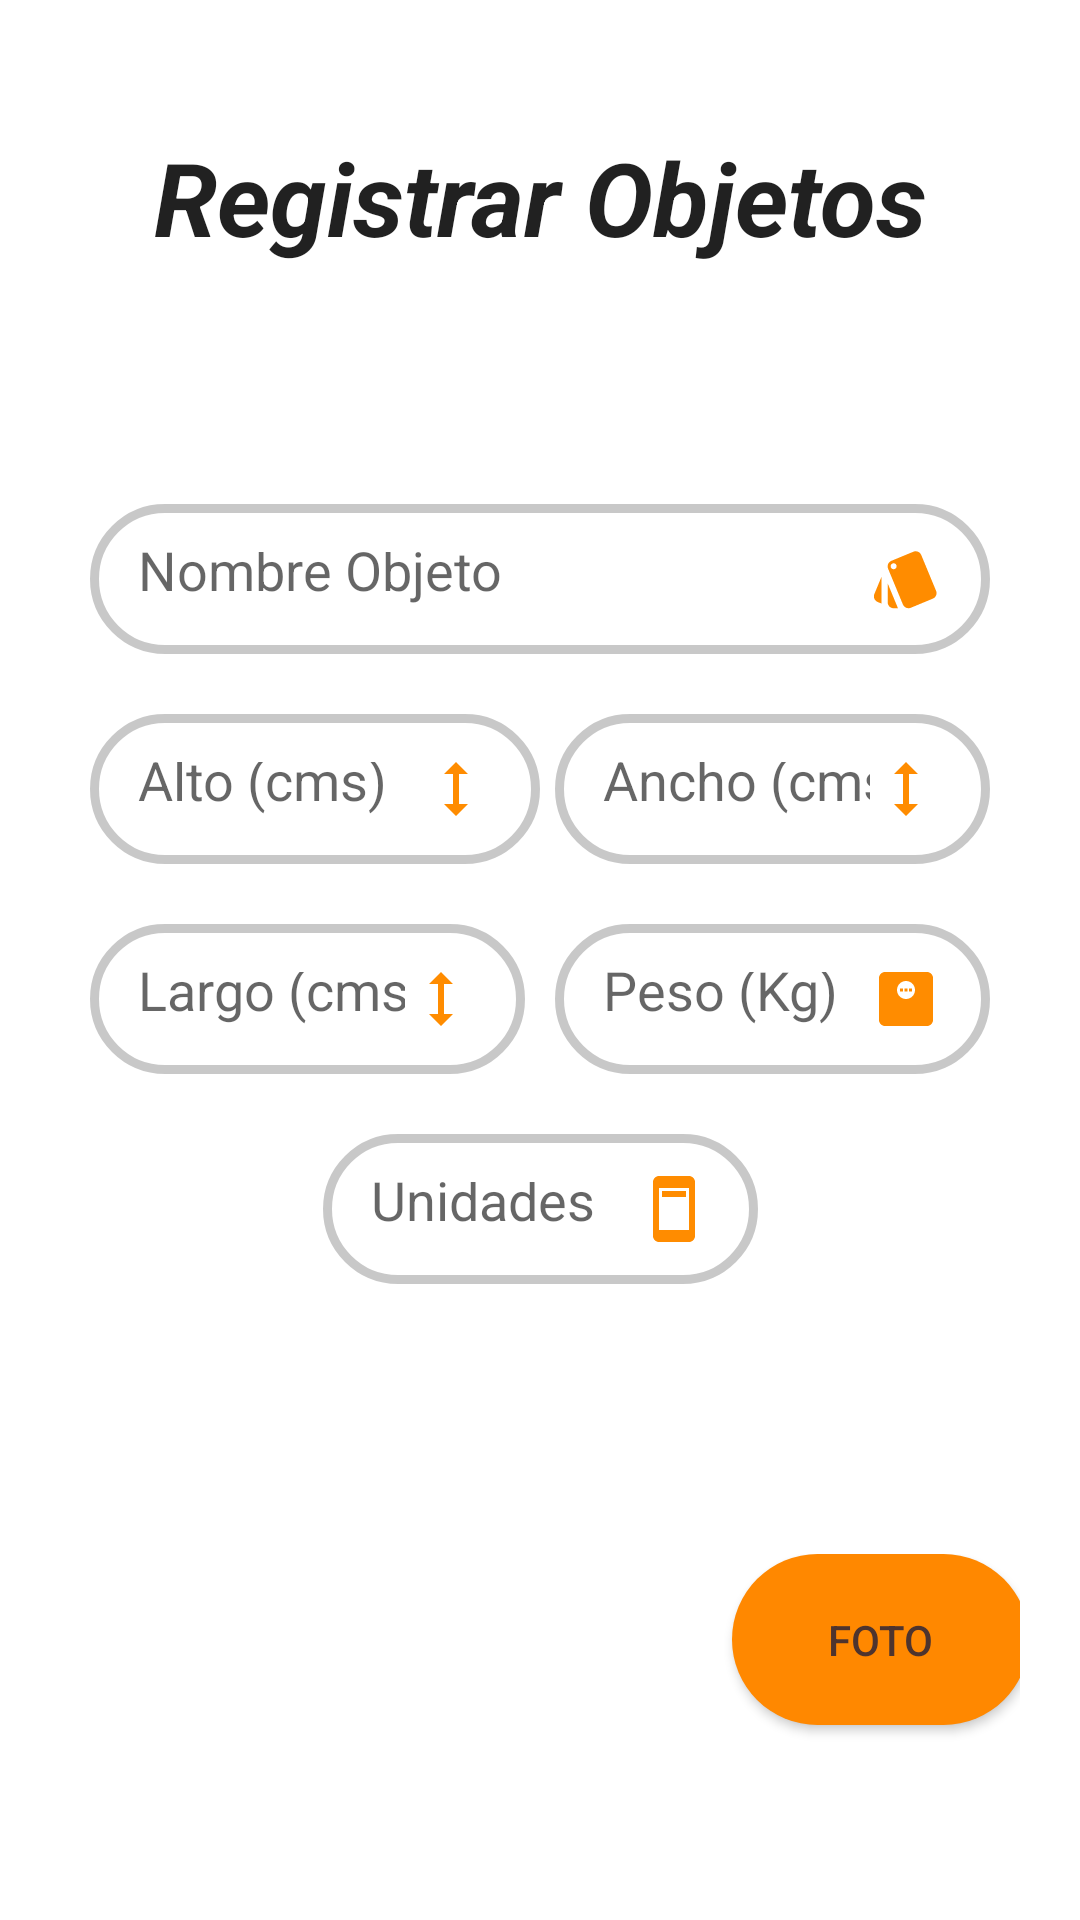

Layout XML and referenced resources for this Android screen:
<!-- AndroidManifest.xml: application theme Theme.AppTrasteo -->
<!-- res/layout/activity_registrarobjeto.xml -->
<?xml version="1.0" encoding="utf-8"?>
<androidx.constraintlayout.widget.ConstraintLayout xmlns:android="http://schemas.android.com/apk/res/android"
    xmlns:app="http://schemas.android.com/apk/res-auto"
    xmlns:tools="http://schemas.android.com/tools"
    android:layout_width="match_parent"
    android:layout_height="match_parent"
    android:background="@drawable/screen">

    <Button
        android:id="@+id/registrarObjeto"
        android:layout_width="wrap_content"
        android:layout_height="wrap_content"
        android:layout_marginBottom="68dp"
        android:background="@drawable/bordes"
        android:text="@string/registrarse"
        android:textColor="@color/white"
        app:layout_constraintBottom_toBottomOf="parent"
        app:layout_constraintEnd_toEndOf="parent"
        app:layout_constraintHorizontal_bias="0.498"
        app:layout_constraintStart_toStartOf="parent"
        app:layout_constraintTop_toBottomOf="@+id/linearLayout"
        app:layout_constraintVertical_bias="1.0"
        tools:ignore="TextContrastCheck" />

    <EditText
        android:id="@+id/largo"
        android:layout_width="145dp"
        android:layout_height="50dp"
        android:layout_marginStart="30dp"
        android:layout_marginTop="20dp"
        android:autofillHints=""
        android:background="@drawable/redondear_bordes"
        android:drawableEnd="@drawable/ic_baseline_height_24"
        android:ems="10"
        android:hint="@string/largo"
        android:inputType="textPersonName"
        android:padding="16dp"
        android:textColor="#616162"
        app:layout_constraintEnd_toEndOf="parent"
        app:layout_constraintHorizontal_bias="0.0"
        app:layout_constraintStart_toStartOf="parent"
        app:layout_constraintTop_toBottomOf="@+id/ancho"
        tools:ignore="TextContrastCheck" />

    <EditText
        android:id="@+id/peso"
        android:layout_width="145dp"
        android:layout_height="50dp"
        android:layout_marginTop="20dp"
        android:layout_marginEnd="30dp"
        android:autofillHints=""
        android:background="@drawable/redondear_bordes"
        android:drawableEnd="@drawable/ic_baseline_monitor_weight_24"
        android:ems="10"
        android:hint="@string/peso"
        android:inputType="textPersonName"
        android:padding="16dp"
        android:textColor="#616162"
        app:layout_constraintEnd_toEndOf="parent"
        app:layout_constraintTop_toBottomOf="@+id/ancho"
        tools:ignore="TextContrastCheck" />

    <EditText
        android:id="@+id/peso2"
        android:layout_width="145dp"
        android:layout_height="50dp"
        android:layout_marginTop="20dp"
        android:autofillHints=""
        android:background="@drawable/redondear_bordes"
        android:drawableEnd="@drawable/ic_baseline_ad_units_24"
        android:ems="10"
        android:hint="@string/unidades"
        android:inputType="textPersonName"
        android:padding="16dp"
        android:textColor="#616162"
        app:layout_constraintEnd_toEndOf="parent"
        app:layout_constraintStart_toStartOf="parent"
        app:layout_constraintTop_toBottomOf="@+id/largo"
        tools:ignore="TextContrastCheck" />

    <EditText
        android:id="@+id/ancho"
        android:layout_width="145dp"
        android:layout_height="50dp"
        android:layout_marginTop="20dp"
        android:layout_marginEnd="30dp"
        android:autofillHints=""
        android:background="@drawable/redondear_bordes"
        android:drawableEnd="@drawable/ic_baseline_height_24"
        android:ems="10"
        android:hint="@string/ancho"
        android:inputType="textPersonName"
        android:padding="16dp"
        android:textColor="#616162"
        app:layout_constraintEnd_toEndOf="parent"
        app:layout_constraintTop_toBottomOf="@id/nombreObjeto"
        tools:ignore="TextContrastCheck" />

    <EditText
        android:id="@+id/alto"
        android:layout_width="150dp"
        android:layout_height="50dp"
        android:layout_marginStart="30dp"
        android:layout_marginTop="20dp"
        android:layout_marginEnd="30dp"
        android:autofillHints=""
        android:background="@drawable/redondear_bordes"
        android:drawableEnd="@drawable/ic_baseline_height_24"
        android:ems="10"
        android:hint="@string/alto"
        android:inputType="textPersonName"
        android:padding="16dp"
        android:textColor="#616162"
        app:layout_constraintEnd_toEndOf="parent"
        app:layout_constraintHorizontal_bias="0.0"
        app:layout_constraintStart_toStartOf="parent"
        app:layout_constraintTop_toBottomOf="@+id/nombreObjeto"
        tools:ignore="TextContrastCheck" />

    <EditText
        android:id="@+id/nombreObjeto"
        android:layout_width="0dp"
        android:layout_height="50dp"
        android:layout_marginStart="30dp"
        android:layout_marginTop="168dp"
        android:layout_marginEnd="30dp"
        android:autofillHints=""
        android:background="@drawable/redondear_bordes"
        android:drawableEnd="@drawable/ic_baseline_style_24"
        android:ems="10"
        android:hint="@string/nombreObjeto"
        android:inputType="textPersonName"
        android:padding="16dp"
        android:textColor="#616161"
        app:layout_constraintEnd_toEndOf="parent"
        app:layout_constraintHorizontal_bias="0.0"
        app:layout_constraintStart_toStartOf="parent"
        app:layout_constraintTop_toTopOf="parent"
        tools:ignore="TextContrastCheck" />

    <TextView
        android:id="@+id/textView6"
        style="@style/Theme.AppTrasteo"
        android:layout_width="305dp"
        android:layout_height="45dp"
        android:text="@string/registrarobjetos"
        android:textAlignment="center"
        android:textSize="34sp"
        android:textStyle="bold|italic"
        app:layout_constraintBottom_toBottomOf="parent"
        app:layout_constraintEnd_toEndOf="parent"
        app:layout_constraintStart_toStartOf="parent"
        app:layout_constraintTop_toTopOf="parent"
        app:layout_constraintVertical_bias="0.072" />

    <LinearLayout
        android:id="@+id/linearLayout"
        android:layout_width="match_parent"
        android:layout_height="wrap_content"
        android:layout_marginTop="70dp"
        android:orientation="horizontal"
        android:padding="20dp"
        app:layout_constraintEnd_toEndOf="parent"
        app:layout_constraintHorizontal_bias="0.0"
        app:layout_constraintStart_toStartOf="parent"
        app:layout_constraintTop_toBottomOf="@+id/peso2">

        <ImageView
            android:id="@+id/imagenFoto"
            android:layout_width="184dp"
            android:layout_height="160dp"
            android:contentDescription="@string/fotoConductor"
            tools:ignore="ImageContrastCheck"
            tools:srcCompat="@tools:sample/avatars" />

        <Button
            android:id="@+id/tomarFoto"
            android:layout_width="99dp"
            android:layout_height="57dp"
            android:layout_marginStart="40dp"
            android:background="@drawable/bordes"
            android:text="@string/fotoConductor"
            android:textColor="#4E342E"
            tools:ignore="DuplicateSpeakableTextCheck,TextContrastCheck" />
    </LinearLayout>
</androidx.constraintlayout.widget.ConstraintLayout>
<!-- resources referenced by this layout -->
<resources>
  <!-- drawable bordes (drawable) -->
  <?xml version="1.0" encoding="utf-8"?>
  <shape xmlns:android="http://schemas.android.com/apk/res/android">
  
      <solid android:color="@android:color/holo_orange_dark"/>
      <corners android:radius="100dp"/>
  </shape>
  <!-- drawable ic_baseline_ad_units_24 (drawable) -->
  <vector android:height="24dp" android:tint="#FF8C00"
      android:viewportHeight="24" android:viewportWidth="24"
      android:width="24dp" xmlns:android="http://schemas.android.com/apk/res/android">
      <path android:fillColor="@android:color/white" android:pathData="M17,1L7,1c-1.1,0 -2,0.9 -2,2v18c0,1.1 0.9,2 2,2h10c1.1,0 2,-0.9 2,-2L19,3c0,-1.1 -0.9,-2 -2,-2zM17,19L7,19L7,5h10v14zM8,6h8v2L8,8z"/>
  </vector>
  <!-- drawable ic_baseline_height_24 (drawable) -->
  <vector android:height="24dp" android:tint="#FF8C00"
      android:viewportHeight="24" android:viewportWidth="24"
      android:width="24dp" xmlns:android="http://schemas.android.com/apk/res/android">
      <path android:fillColor="@android:color/white" android:pathData="M13,6.99l3,0l-4,-3.99l-4,3.99l3,0l0,10.02l-3,0l4,3.99l4,-3.99l-3,0z"/>
  </vector>
  <!-- drawable ic_baseline_monitor_weight_24 (drawable) -->
  <vector android:height="24dp" android:tint="#FF8C00"
      android:viewportHeight="24" android:viewportWidth="24"
      android:width="24dp" xmlns:android="http://schemas.android.com/apk/res/android">
      <path android:fillColor="@android:color/white" android:pathData="M19,3H5C3.9,3 3,3.9 3,5v14c0,1.1 0.9,2 2,2h14c1.1,0 2,-0.9 2,-2V5C21,3.9 20.1,3 19,3zM12,12c-1.66,0 -3,-1.34 -3,-3s1.34,-3 3,-3s3,1.34 3,3S13.66,12 12,12z"/>
      <path android:fillColor="@android:color/white" android:pathData="M10,8.5h1v1h-1z"/>
      <path android:fillColor="@android:color/white" android:pathData="M11.5,8.5h1v1h-1z"/>
      <path android:fillColor="@android:color/white" android:pathData="M13,8.5h1v1h-1z"/>
  </vector>
  <!-- drawable ic_baseline_style_24 (drawable) -->
  <vector android:height="24dp" android:tint="#FF8C00"
      android:viewportHeight="24" android:viewportWidth="24"
      android:width="24dp" xmlns:android="http://schemas.android.com/apk/res/android">
      <path android:fillColor="@android:color/white" android:pathData="M2.53,19.65l1.34,0.56v-9.03l-2.43,5.86c-0.41,1.02 0.08,2.19 1.09,2.61zM22.03,15.95L17.07,3.98c-0.31,-0.75 -1.04,-1.21 -1.81,-1.23 -0.26,0 -0.53,0.04 -0.79,0.15L7.1,5.95c-0.75,0.31 -1.21,1.03 -1.23,1.8 -0.01,0.27 0.04,0.54 0.15,0.8l4.96,11.97c0.31,0.76 1.05,1.22 1.83,1.23 0.26,0 0.52,-0.05 0.77,-0.15l7.36,-3.05c1.02,-0.42 1.51,-1.59 1.09,-2.6zM7.88,8.75c-0.55,0 -1,-0.45 -1,-1s0.45,-1 1,-1 1,0.45 1,1 -0.45,1 -1,1zM5.88,19.75c0,1.1 0.9,2 2,2h1.45l-3.45,-8.34v6.34z"/>
  </vector>
  <!-- drawable redondear_bordes (drawable) -->
  <?xml version="1.0" encoding="utf-8"?>
  <shape xmlns:android="http://schemas.android.com/apk/res/android">
  
  
      <stroke android:color="@color/cardview_shadow_start_color"
          android:width="3dp"/>
  
      <corners android:radius="100dp"/>
  
  </shape>
  <string name="alto">Alto (cms)</string>
  <string name="ancho">Ancho (cms)</string>
  <string name="fotoConductor">Foto</string>
  <string name="largo">Largo (cms)</string>
  <string name="nombreObjeto">Nombre Objeto</string>
  <string name="peso">Peso (Kg)</string>
  <string name="registrarobjetos">Registrar Objetos</string>
  <string name="registrarse">Registrar</string>
  <string name="unidades">Unidades</string>
  <style name="Theme.AppTrasteo" parent="Theme.MaterialComponents.DayNight.DarkActionBar">
          
          <item name="colorPrimary">@android:color/holo_orange_dark</item>
          <item name="colorPrimaryVariant">@color/purple_700</item>
          <item name="colorOnPrimary">@color/white</item>
          
          <item name="colorSecondary">@color/teal_200</item>
          <item name="colorSecondaryVariant">@color/teal_700</item>
          <item name="colorOnSecondary">@color/black</item>
          
          <item name="android:statusBarColor">?attr/colorPrimaryVariant</item>
          
      </style>
  <!-- not gathered from this repository: default colours our renderer supplied (Android Studio template values) -->
  <color name="purple_700">#FF3700B3</color>
  <color name="teal_200">#FF03DAC5</color>
  <color name="teal_700">#FF018786</color>
  <color name="black">#FF000000</color>
  <color name="white">#FFFFFFFF</color>
</resources>
